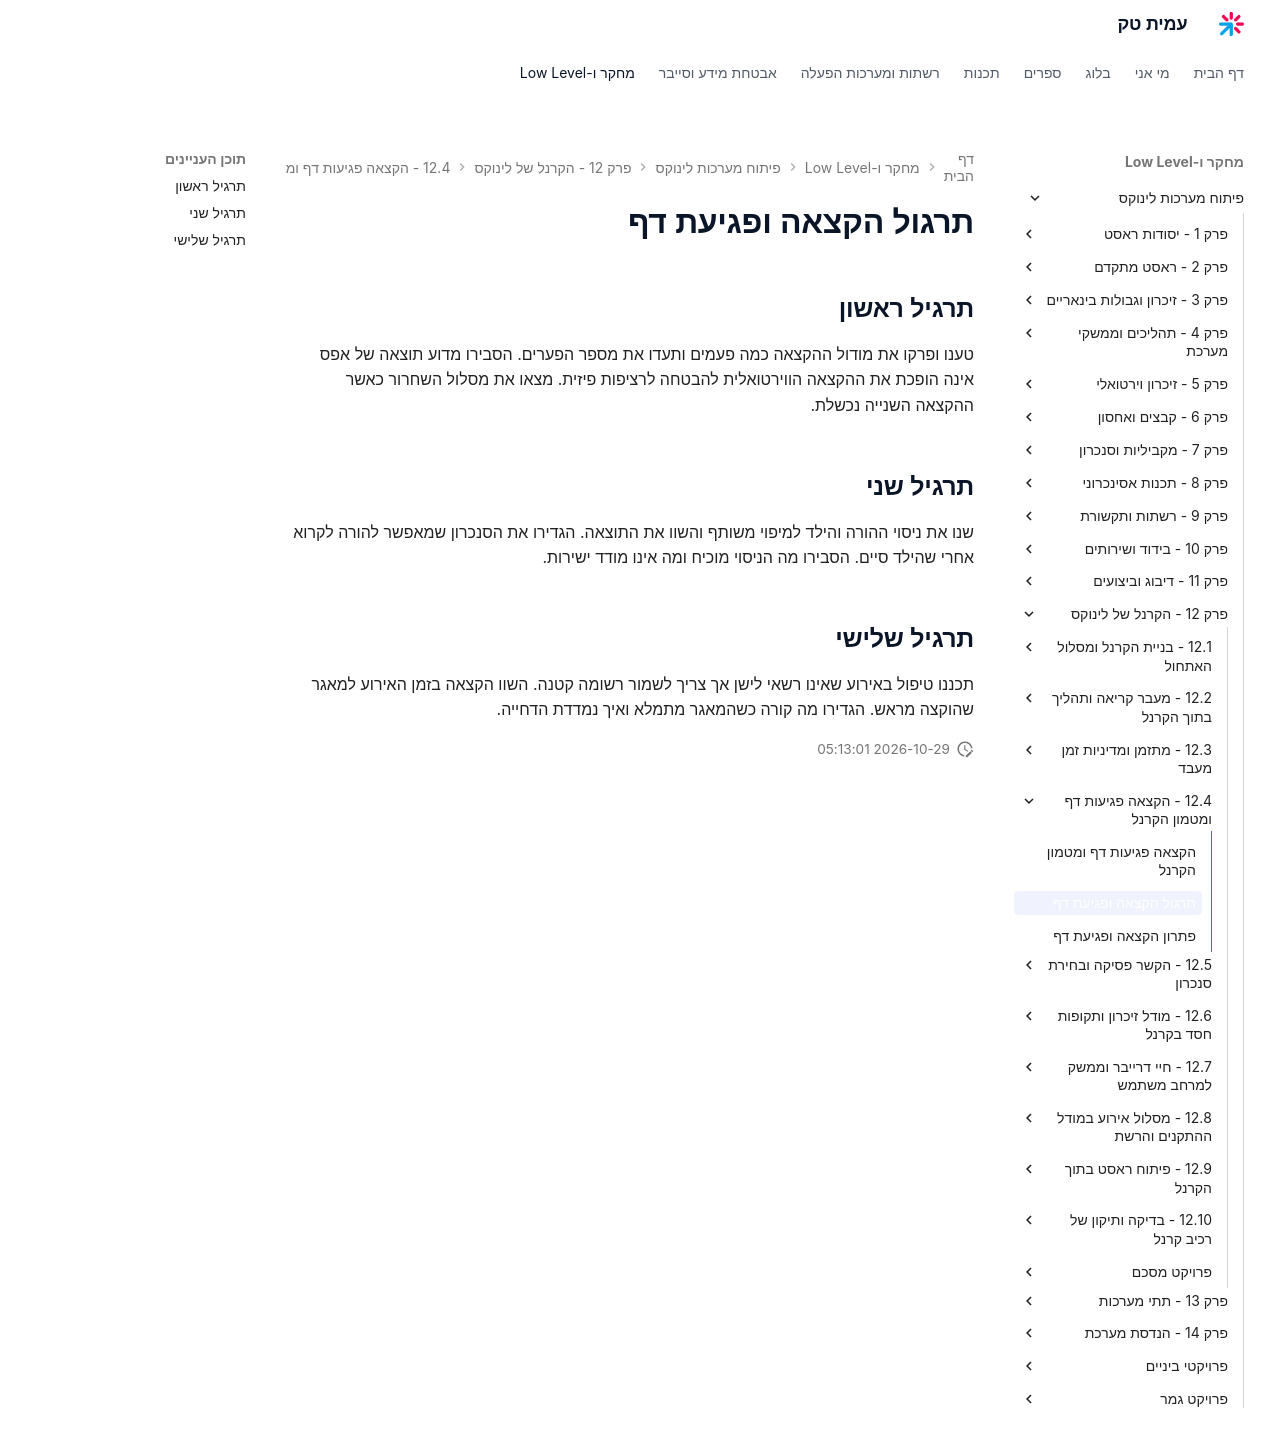

repository: AmitPinchasi/amittech · page: פיתוח-מערכות-לינוקס/12 - הקרנל של לינוקס/12.4 - הקצאה פגיעות דף ומטמון הקרנל/12.4 - הקצאה פגיעות דף ומטמון הקרנל - תרגול/index.html · generator: mkdocs

# תרגול הקצאה ופגיעת דף

## תרגיל ראשון

טענו ופרקו את מודול ההקצאה כמה פעמים ותעדו את מספר הפערים. הסבירו מדוע תוצאה של אפס אינה הופכת את ההקצאה הווירטואלית להבטחה לרציפות פיזית. מצאו את מסלול השחרור כאשר ההקצאה השנייה נכשלת.

## תרגיל שני

שנו את ניסוי ההורה והילד למיפוי משותף והשוו את התוצאה. הגדירו את הסנכרון שמאפשר להורה לקרוא אחרי שהילד סיים. הסבירו מה הניסוי מוכיח ומה אינו מודד ישירות.

## תרגיל שלישי

תכננו טיפול באירוע שאינו רשאי לישן אך צריך לשמור רשומה קטנה. השוו הקצאה בזמן האירוע למאגר שהוקצה מראש. הגדירו מה קורה כשהמאגר מתמלא ואיך נמדדת הדחייה.
